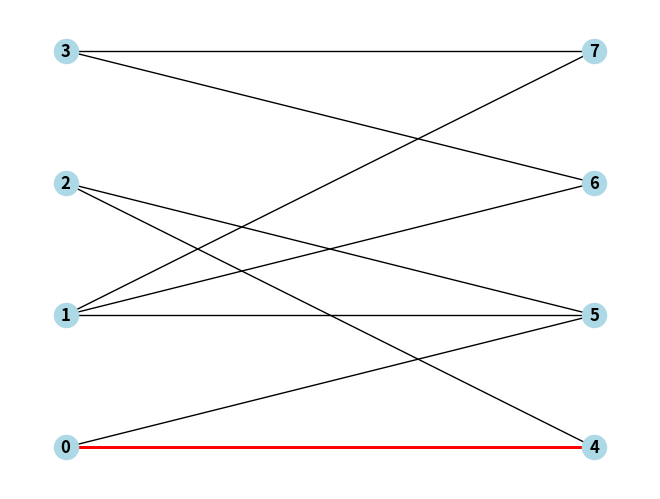
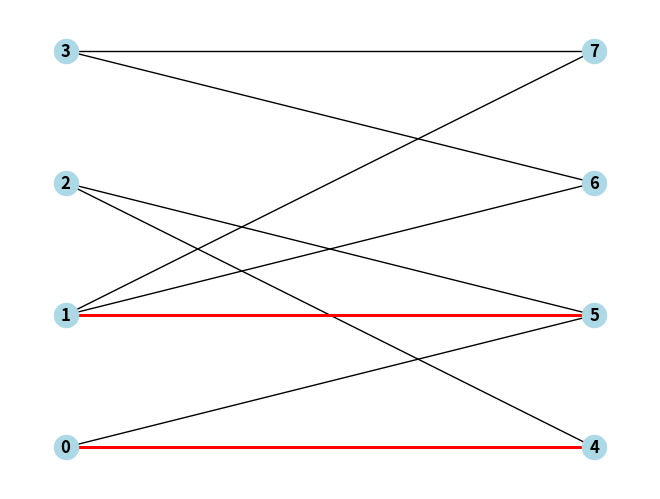
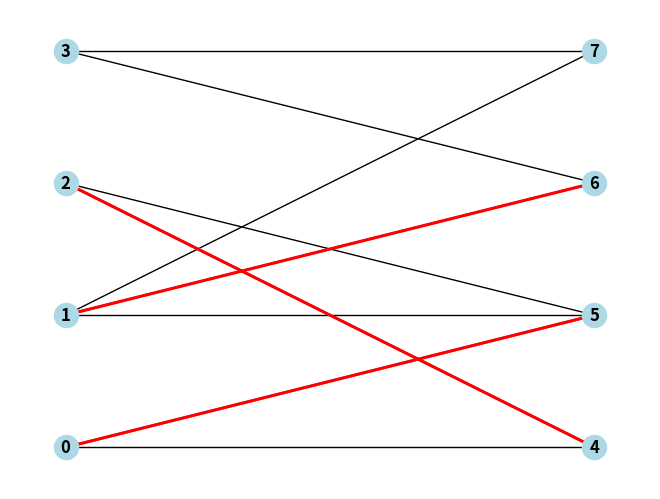
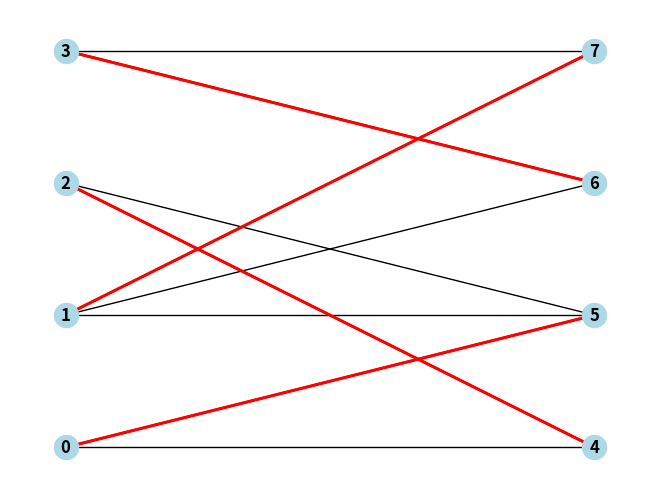

These charts were generated, in order, by the following Python code:
"""
Reference: https://yasenh.github.io/post/hungarian-algorithm-1/
"""

import networkx as nx  # Importing the NetworkX library for graph operations
import matplotlib.pyplot as plt  # Importing matplotlib for graph visualization

class Hungarian:
    def __init__(self, n_u, n_v, edges):
        # Initialize the Hungarian class with the number of vertices in sets U and V, and the list of edges
        self.num_vertices_U = n_u
        self.num_vertices_V = n_v
        self.G = nx.Graph()  # Create an empty undirected graph using NetworkX
        self.total_num = n_u + n_v  # Total number of vertices in both sets
        self.matching = {}  # Dictionary to store matching pairs
        self.visited = {}  # List to track visited vertices during the matching process

        # Add edges to the bipartite graph
        self.G.add_edges_from(edges)  # Add edges to the graph from the provided list

        # Initialize matching dictionary with -1 for all vertices
        for i in range(self.total_num):
            self.matching[i] = -1

        for v in range(self.num_vertices_U, self.total_num):
            self.visited[v] = False

    def run(self):
        total_matching = 0  # Counter to keep track of the total number of matchings found
        for i in range(self.num_vertices_U):
            print(f"Check Left node {i}")
            # Reset visited list for each vertex in set U
            for v in range(self.num_vertices_U, self.total_num):
                self.visited[v] = False
            if self.find_matching_with_augmenting_path(i):  # Find matching using augmenting paths
                total_matching += 1  # Increment total matching count
                print("total_matching increased by 1")  # Print a message indicating a matching was found
                self.draw_graph()  # Visualize the current matching


        print("Final result")
        print("Total =", total_matching)  # Print the total number of matchings found
        for u, v in self.matching.items():
            if v != -1:
                print(u, "->", v)  # Print the matching pairs
        self.draw_graph()  # Final visualization of the bipartite graph with all matchings

    def find_matching_with_augmenting_path(self, u):
        # Iterate through vertices in set V
        if u == -1:
            return
        print(f"find_matching_with_augmenting_path for Left node {u}")
        for v in range(self.num_vertices_U, self.total_num):
            # Check if there is an edge between vertices from U and V and if v has not been visited
            if self.G.has_edge(u, v) and not self.visited[v]:
                print(f"check Right node {v} for Left node {u}")
                self.visited[v] = True  # Mark v as visited
                '''
                If v is not matched, we match it with u.
                If v is already matched, we explore other vertices in U
                to find a possible matching, following the unmatched -> matched -> unmatched pattern.
                '''
                to_update_matching = False
                if self.matching[v] == -1:
                    print(f"new matching found becasue self.matching[{v}] == -1")
                    to_update_matching = True
                if self.find_matching_with_augmenting_path(self.matching[v]):
                    print(
                        f"new matching found becasue self.find_matching_with_augmenting_path(self.matching[{v}]) == True"
                    )
                    to_update_matching = True
                if to_update_matching:
                    print(f"matching found for node {u} and node {v}. No need to go further for the Right side.")
                    self.matching[v] = u  # Update the matching pairs
                    self.matching[u] = v
                    return True  # Matching found
        print(f"No matching found for Left node {u}")
        return False  # No matching found for u

    def draw_graph(self):
        # Draw the bipartite graph with matching edges highlighted
        pos = nx.bipartite_layout(self.G, nodes=range(self.num_vertices_U))  # Compute the layout for visualization
        nx.draw(self.G, pos, with_labels=True, node_color='lightblue', font_weight='bold')  # Draw the graph
        matching_edges = [(u, v) for u, v in self.matching.items() if v != -1]  # Get matching edges
        nx.draw_networkx_edges(self.G, pos, edgelist=matching_edges, edge_color='red', width=2)  # Highlight matching edges
        plt.show()  # Show the graph visualization


if __name__ == "__main__":
    edges = [(0, 4), (0, 5), (1, 5), (1, 6), (2, 4), (2, 5), (3, 6), (1, 7), (3, 7)]
    # Create an instance of the Hungarian class with specified parameters and edges
    hungarian = Hungarian(4, 4, edges)
    hungarian.run()  # Run the Hungarian algorithm to find matchings
